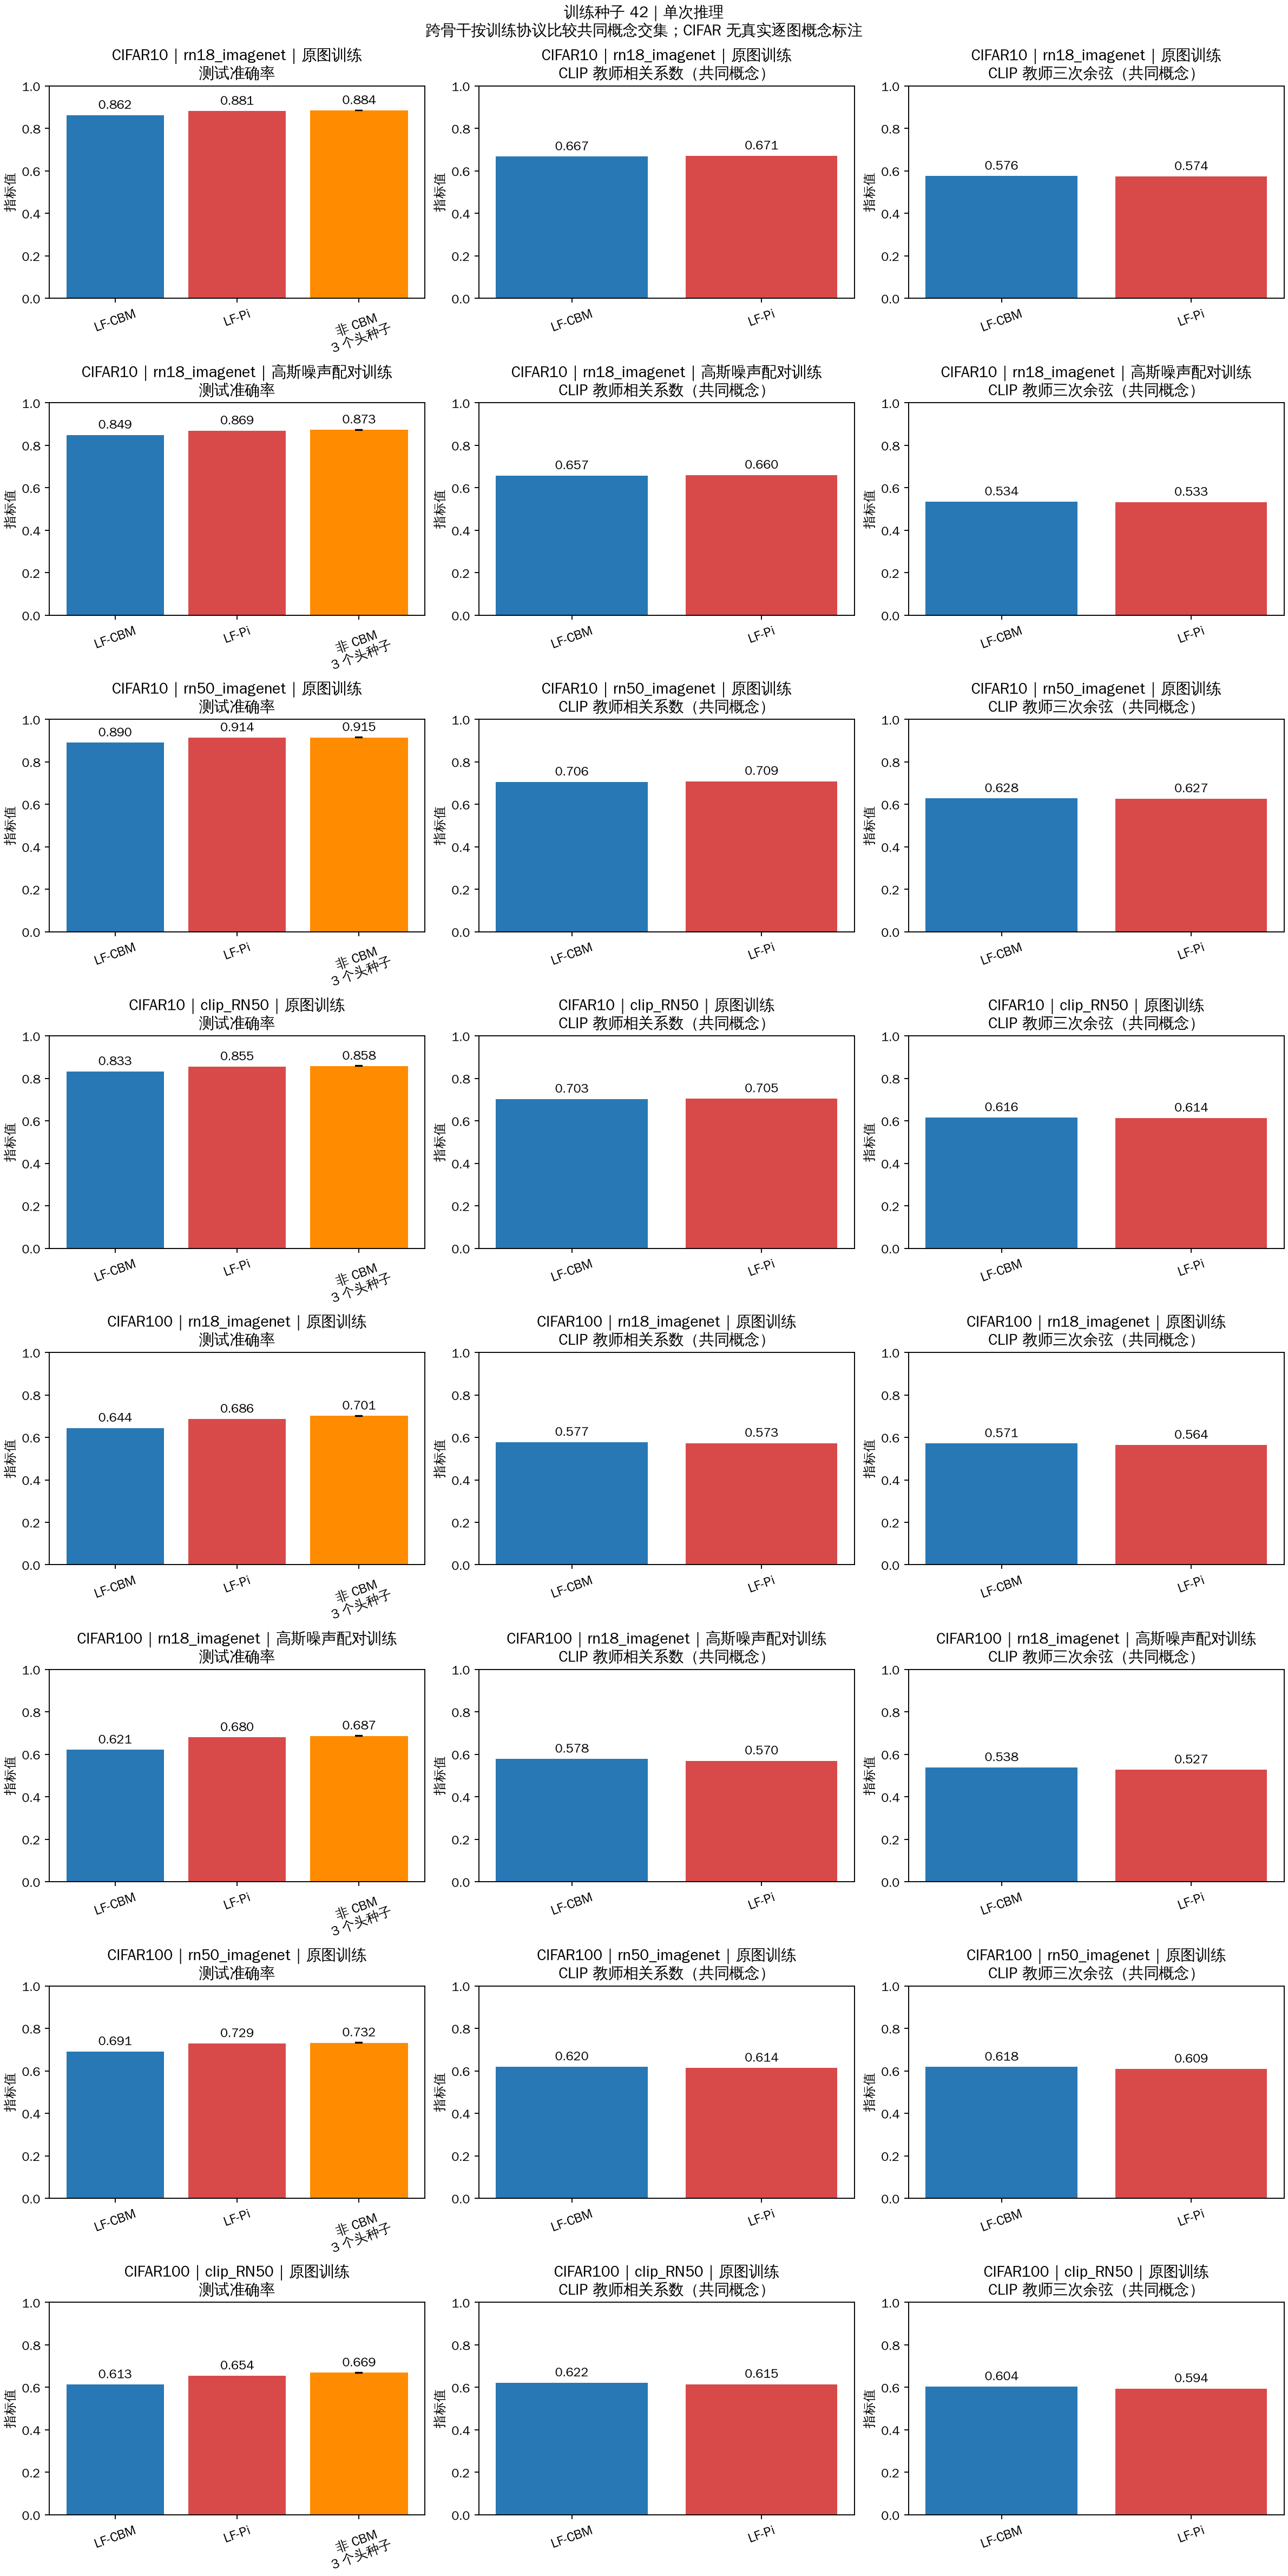

Source data for this figure (header and first rows):
dataset, method, backbone, training_seed, candidate_concepts, retained_concepts, bank_coverage, training_protocol, common_intersection_concepts, accuracy, teacher_pearson_macro, teacher_cos_cubed_macro
cifar10, lfcbm, rn18_imagenet, 42, 143, 103, 0.7203, clean, 102, 0.8621, 0.667, 0.5756
cifar10, lfpi_global, rn18_imagenet, 42, 143, 103, 0.7203, clean, 102, 0.8813, 0.6707, 0.5735
cifar10, lfcbm, rn18_imagenet, 42, 143, 113, 0.7902, gaussian_noise_s1_augmented, 113, 0.8488, 0.6575, 0.5345
cifar10, lfpi_global, rn18_imagenet, 42, 143, 113, 0.7902, gaussian_noise_s1_augmented, 113, 0.8688, 0.6602, 0.5327
cifar10, lfcbm, rn50_imagenet, 42, 143, 113, 0.7902, clean, 102, 0.8901, 0.7055, 0.6277
cifar10, lfpi_global, rn50_imagenet, 42, 143, 113, 0.7902, clean, 102, 0.914, 0.7088, 0.6269
cifar10, lfcbm, clip_RN50, 42, 143, 121, 0.8462, clean, 102, 0.8325, 0.7028, 0.6157
cifar10, lfpi_global, clip_RN50, 42, 143, 121, 0.8462, clean, 102, 0.8554, 0.7046, 0.6136
cifar100, lfcbm, rn18_imagenet, 42, 892, 601, 0.6738, clean, 594, 0.6441, 0.5773, 0.5712
cifar100, lfpi_global, rn18_imagenet, 42, 892, 601, 0.6738, clean, 594, 0.6864, 0.5729, 0.5637
cifar100, lfcbm, rn18_imagenet, 42, 892, 678, 0.7601, gaussian_noise_s1_augmented, 678, 0.621, 0.5782, 0.538
cifar100, lfpi_global, rn18_imagenet, 42, 892, 678, 0.7601, gaussian_noise_s1_augmented, 678, 0.6798, 0.5696, 0.5274
cifar100, lfcbm, rn50_imagenet, 42, 892, 752, 0.843, clean, 594, 0.691, 0.6196, 0.6181
cifar100, lfpi_global, rn50_imagenet, 42, 892, 752, 0.843, clean, 594, 0.7288, 0.6135, 0.6089
cifar100, lfcbm, clip_RN50, 42, 892, 758, 0.8498, clean, 594, 0.613, 0.6218, 0.6037
cifar100, lfpi_global, clip_RN50, 42, 892, 758, 0.8498, clean, 594, 0.6545, 0.615, 0.5944
